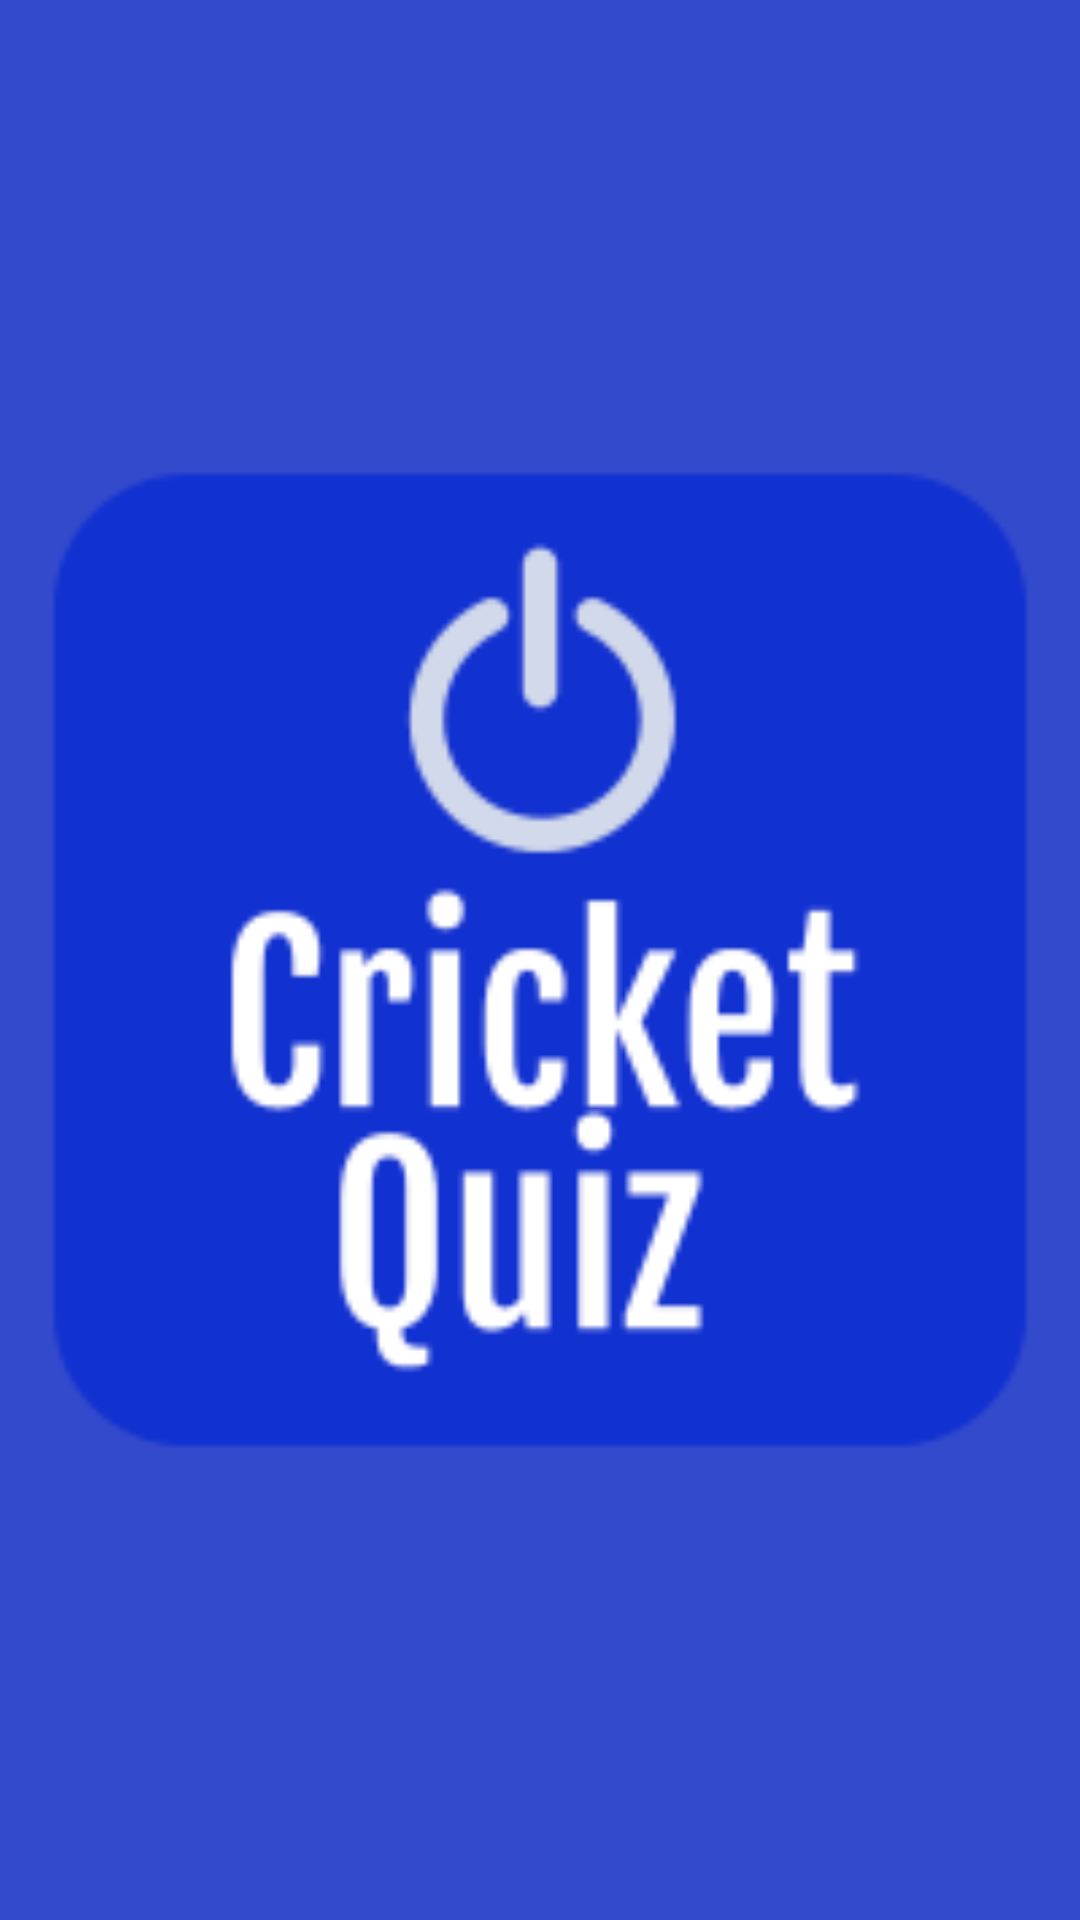

Reconstruct the res/layout file that produces this screen, plus the resources it refers to.
<!-- AndroidManifest.xml: application theme AppTheme -->
<!-- res/layout/activity_splash.xml -->
<?xml version="1.0" encoding="utf-8"?>
<LinearLayout xmlns:android="http://schemas.android.com/apk/res/android"
    xmlns:app="http://schemas.android.com/apk/res-auto"
    xmlns:tools="http://schemas.android.com/tools"
    android:layout_width="match_parent"
    android:layout_height="match_parent"
    tools:context=".ui.SplashActivity"
    android:background="@color/colorPrimary"
    >

    <androidx.appcompat.widget.AppCompatImageView
        android:layout_width="match_parent"
        android:layout_height="match_parent"
        android:src="@drawable/logo"
        />

</LinearLayout>
<!-- resources referenced by this layout -->
<resources>
  <color name="colorPrimary">#334ACD</color>
  <!-- drawable logo: png bitmap (drawable, 7551 bytes) -->
  <style name="AppTheme" parent="Theme.AppCompat.Light.NoActionBar">
          
          <item name="colorPrimary">@color/colorPrimary</item>
          <item name="colorPrimaryDark">@color/colorPrimaryDark</item>
          <item name="colorAccent">@color/colorAccent</item>
      </style>
  <color name="colorPrimaryDark">#334ACD</color>
  <color name="colorAccent">#203FEA</color>
</resources>
